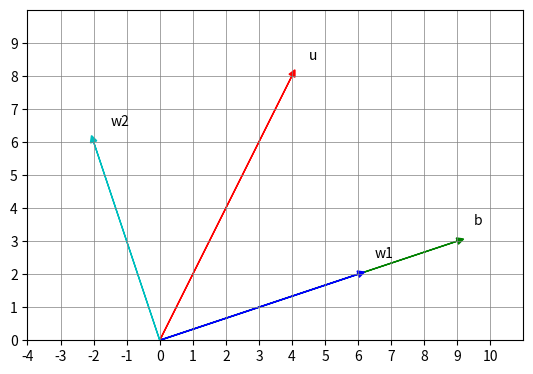

The matplotlib source for this figure:
import matplotlib.pyplot as plt

def draw_vector(vector, color, label):
    plt.arrow(0, 0, vector[0], vector[1], head_width=0.2, head_length=0.2, fc=color, ec=color)
    plt.text(vector[0] + 0.5, vector[1] + 0.5, label)

def draw_vectors(vectors_dict):
    min_x = min(v[0] for v in vectors_dict.values())
    min_y = min(v[1] for v in vectors_dict.values())
    max_x = max(v[0] for v in vectors_dict.values())
    max_y = max(v[1] for v in vectors_dict.values())

    plt.xlim(0, max_x + 2)
    plt.ylim(0, max_y + 2)
    plt.gca().set_aspect('equal', adjustable='box')  # Set aspect ratio to equal

    # Set major and minor ticks to show grid lines
    plt.gca().set_xticks(range(min_x - 2, max_x + 2), minor=False)
    plt.gca().set_yticks(range(min_y - 2, max_y + 2), minor=False)
    plt.gca().set_xticks(range(min_x - 1, max_x + 1), minor=True)
    plt.gca().set_yticks(range(min_y - 1, max_y + 1), minor=True)

    plt.grid(which='both', color='gray', linestyle='-', linewidth=0.5)
    plt.grid(which='minor', alpha=0)  # Hide minor grid lines

    for i, (name, vector) in enumerate(vectors_dict.items()):
        color = ['r', 'g', 'b', 'c', 'm', 'y', 'k'][i % 7]  # Cycle through colors

        draw_vector(vector, color, name)

    plt.show()

vectors_dict = {
    'u': [4, 8],
    'b': [9, 3],
    'w1': [6, 2],
    'w2': [-2,6]
}

draw_vectors(vectors_dict)
